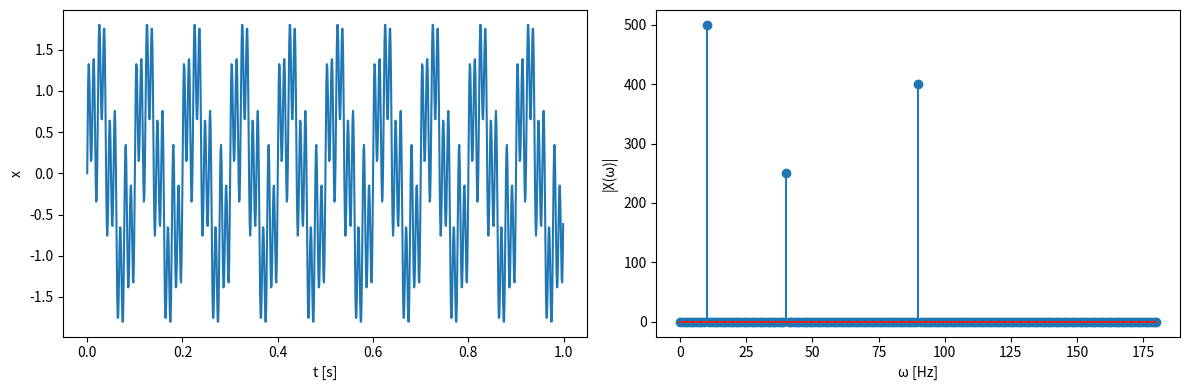

Recreate this plot in Python.
import numpy as np
import matplotlib.pyplot as plt

N = 1000
n = np.arange(N)
f = [10, 40, 90]
x = 1 * np.sin(2 * np.pi * f[0] * n / N) + 0.5 * np.sin(2 * np.pi * f[1] * n / N) + 0.8 * np.sin(2 * np.pi * f[2] * n / N)

w = np.arange(0, 2 * max(f) + 1)
F = np.exp(-2j * np.pi * w.reshape(-1, 1) * n.reshape(1, -1) / N)
X = np.abs(F @ x)

plt.figure(figsize=(12, 4))
plt.subplot(1, 2, 1)
plt.plot(n / N, x)
plt.xlabel("t [s]")
plt.ylabel("x")
plt.subplot(1, 2, 2)
plt.stem(w, X)
plt.xlabel("ω [Hz]")
plt.ylabel("|X(ω)|")
plt.tight_layout()
plt.show()
